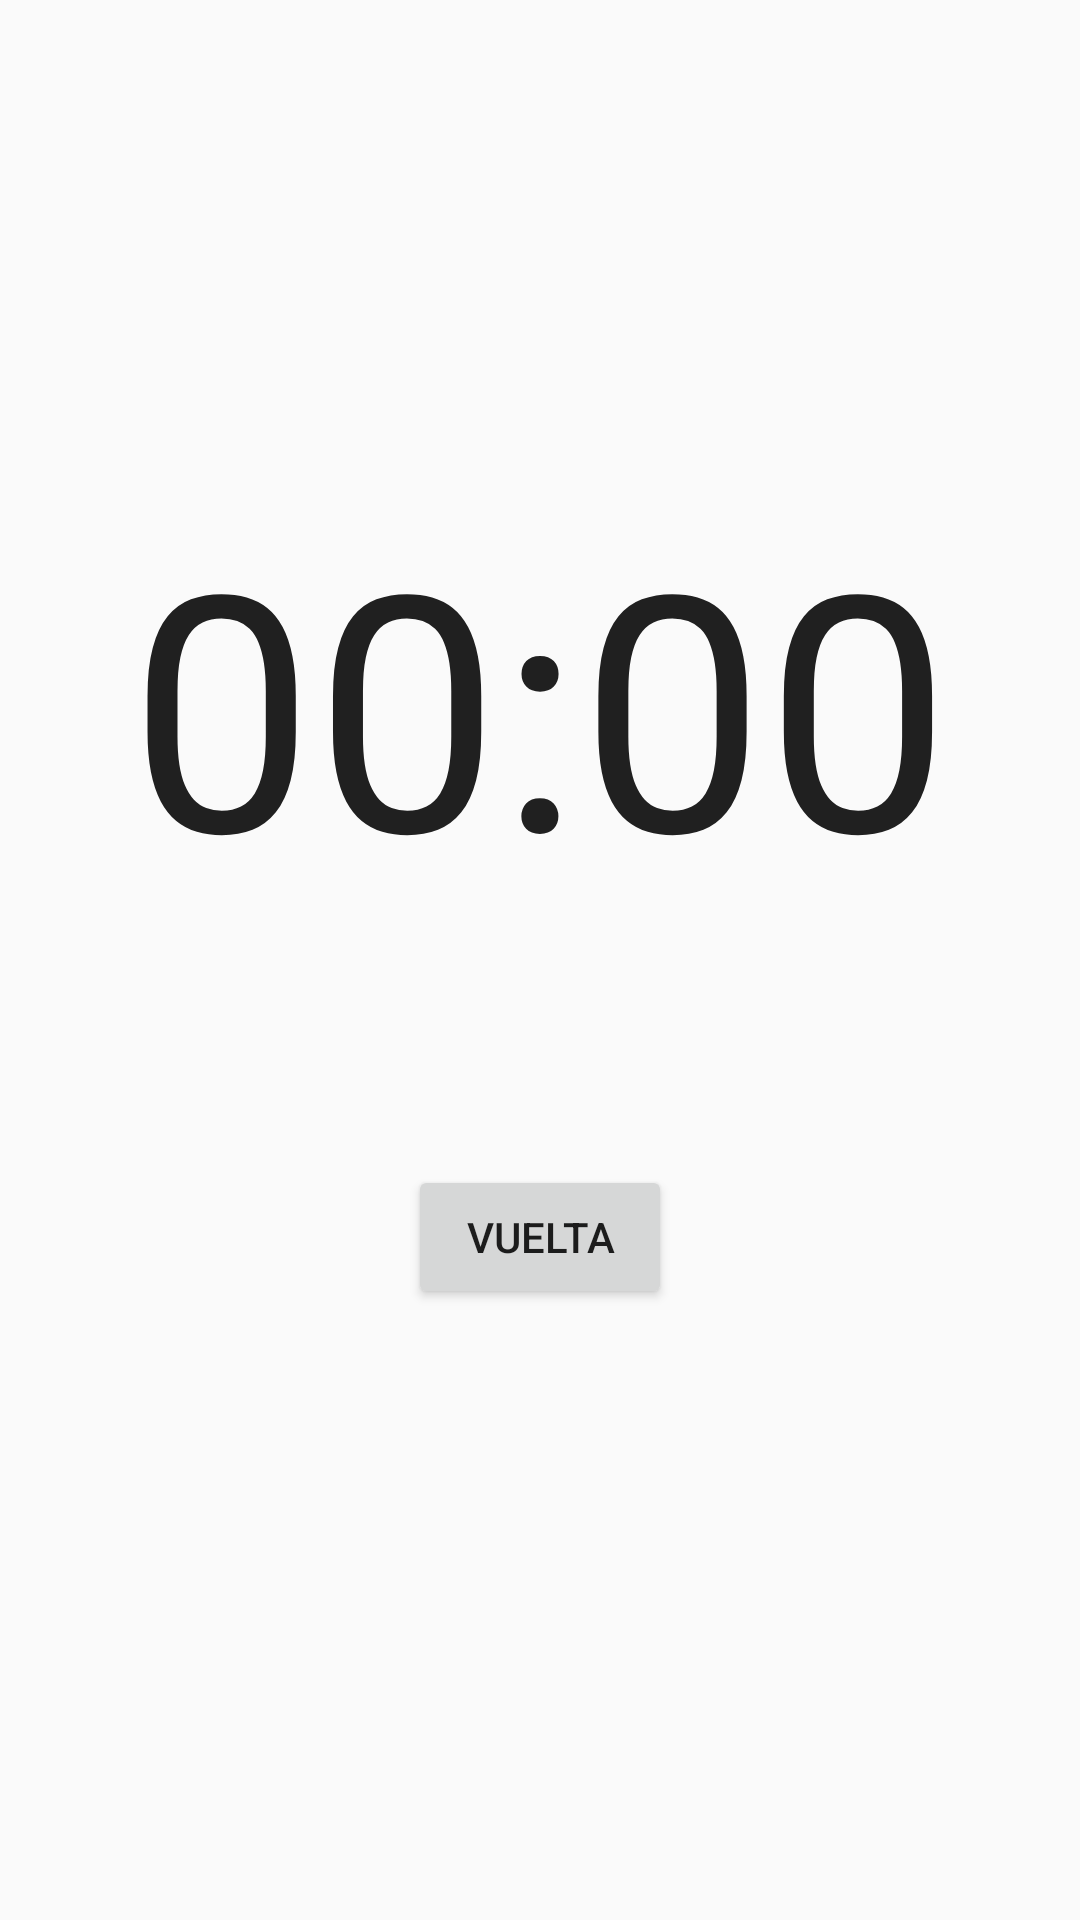

The Android layout XML behind this screen, and the referenced resources:
<!-- AndroidManifest.xml: application theme AppTheme -->
<!-- res/layout/activity_cronometro_aviso.xml -->
<?xml version="1.0" encoding="utf-8"?>
<RelativeLayout xmlns:android="http://schemas.android.com/apk/res/android"
    android:layout_width="match_parent" android:layout_height="match_parent"
    android:weightSum="1">

    <Chronometer
        android:layout_width="wrap_content"
        android:layout_height="wrap_content"
        android:id="@+id/chronometer2"
        android:layout_gravity="center_vertical"
        android:textSize="110dp"
        android:layout_marginTop="161dp"
        android:layout_alignParentTop="true"
        android:layout_centerHorizontal="true" />

    <Button
        android:layout_width="wrap_content"
        android:layout_height="wrap_content"
        android:text="Vuelta"
        android:id="@+id/button4"
        android:layout_below="@+id/chronometer2"
        android:layout_centerHorizontal="true"
        android:layout_marginTop="81dp" />

</RelativeLayout>
<!-- resources referenced by this layout -->
<resources>
  <style name="AppTheme" parent="Theme.AppCompat.Light.DarkActionBar">
          
      </style>
</resources>
